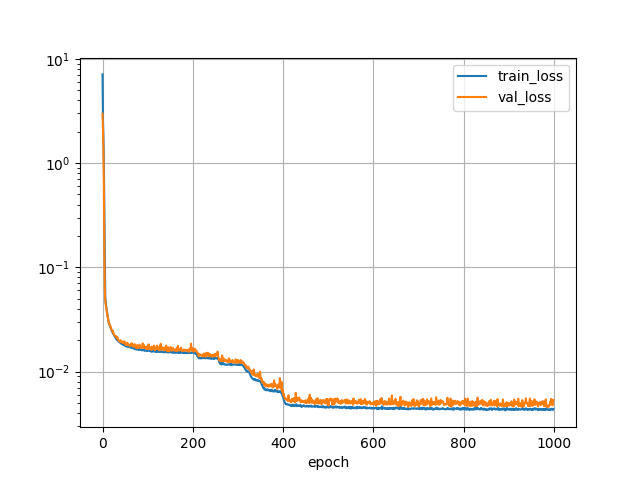

Data behind this chart, as committed beside it:
epoch, train_loss, val_loss, val_mae, val_mre, val_mse, n
0, 7.058, 2.985, 31.48, 1.681, 3567, 0
1, 2.557, 2.103, 29.39, 1.557, 3263, 0
2, 1.726, 1.316, 26.1, 1.07, 2843, 0
3, 0.9378, 0.573, 20.61, 0.6034, 2027, 0
4, 0.3257, 0.1502, 11.29, 0.3142, 722.8, 0
5, 0.09002, 0.06831, 7.513, 0.1902, 357.9, 0
6, 0.05288, 0.04907, 6.585, 0.1801, 223.8, 0
7, 0.04562, 0.04433, 6.31, 0.1644, 215.5, 0
8, 0.04264, 0.04003, 6.182, 0.1629, 196.5, 0
9, 0.03814, 0.03497, 5.695, 0.1517, 172.3, 0
10, 0.03386, 0.03248, 5.167, 0.1373, 164.1, 0
11, 0.02978, 0.02633, 4.724, 0.1344, 118.2, 0
12, 0.02508, 0.02187, 4.191, 0.1157, 107, 0
13, 0.02133, 0.01857, 4.037, 0.1041, 105.7, 0
14, 0.01942, 0.01699, 3.966, 0.1045, 99.16, 0
15, 0.01723, 0.01723, 4.192, 0.1091, 104, 0
16, 0.01657, 0.01458, 3.541, 0.09455, 82.34, 0
17, 0.01637, 0.01431, 3.297, 0.08734, 88.05, 0
18, 0.01552, 0.0166, 4.239, 0.1075, 102.7, 0
19, 0.01521, 0.01253, 3.103, 0.08287, 75.44, 0
20, 0.01457, 0.01229, 3.084, 0.08155, 75.59, 0
21, 0.01424, 0.01258, 3.175, 0.0864, 69.19, 0
22, 0.01358, 0.01252, 3.529, 0.08875, 79.07, 0
23, 0.01332, 0.01327, 3.767, 0.09529, 81.93, 0
24, 0.01342, 0.01104, 3.19, 0.07994, 72.24, 0
25, 0.01319, 0.01161, 3.013, 0.07737, 80.65, 0
26, 0.01232, 0.01018, 2.797, 0.07579, 65.74, 0
27, 0.01224, 0.01205, 3.611, 0.08943, 85.08, 0
28, 0.01157, 0.009921, 2.704, 0.07305, 63.85, 0
29, 0.01153, 0.009354, 2.66, 0.07259, 56.11, 0
30, 0.01103, 0.009472, 2.748, 0.0751, 52.79, 0
31, 0.01109, 0.009359, 2.399, 0.07272, 46.96, 0
32, 0.01079, 0.00883, 2.365, 0.07007, 48.13, 0
33, 0.01036, 0.008459, 2.164, 0.07005, 38.66, 0
34, 0.01008, 0.008232, 2.178, 0.06984, 37.86, 0
35, 0.01004, 0.007953, 2.106, 0.06876, 32.52, 0
36, 0.009878, 0.008756, 1.982, 0.07079, 30.91, 0
37, 0.009534, 0.007595, 1.893, 0.06566, 29.43, 0
38, 0.009382, 0.007763, 1.932, 0.06801, 27.43, 0
39, 0.009156, 0.009877, 2.97, 0.07294, 61.69, 0
40, 0.00905, 0.007485, 2.051, 0.06718, 26.22, 0
41, 0.009021, 0.007848, 2.338, 0.06584, 43.3, 0
42, 0.00867, 0.007506, 2.314, 0.07062, 26.73, 0
43, 0.008442, 0.007465, 2.019, 0.06186, 34.76, 0
44, 0.008227, 0.006829, 2.034, 0.06216, 32.17, 0
45, 0.008129, 0.007938, 2.434, 0.06475, 45.21, 0
46, 0.008077, 0.006531, 1.813, 0.05851, 26.78, 0
47, 0.007594, 0.006206, 1.908, 0.05753, 30.13, 0
48, 0.007542, 0.005684, 1.676, 0.0555, 21.09, 0
49, 0.007406, 0.007657, 2.421, 0.06405, 42.19, 0
50, 0.007436, 0.006425, 2.107, 0.05832, 34.13, 0
51, 0.00721, 0.005522, 1.729, 0.05645, 18, 0
52, 0.007163, 0.005855, 1.7, 0.05866, 19.01, 0
53, 0.007332, 0.005854, 1.757, 0.05589, 23.78, 0
54, 0.006792, 0.005489, 1.667, 0.05544, 19.67, 0
55, 0.007002, 0.005725, 1.788, 0.05926, 17.55, 0
56, 0.006889, 0.005451, 1.699, 0.05454, 19.37, 0
57, 0.006679, 0.005537, 1.696, 0.05774, 16.27, 0
58, 0.0067, 0.005814, 1.762, 0.05618, 20.13, 0
59, 0.006703, 0.005339, 1.674, 0.0547, 18.85, 0
... 9,940 more rows
